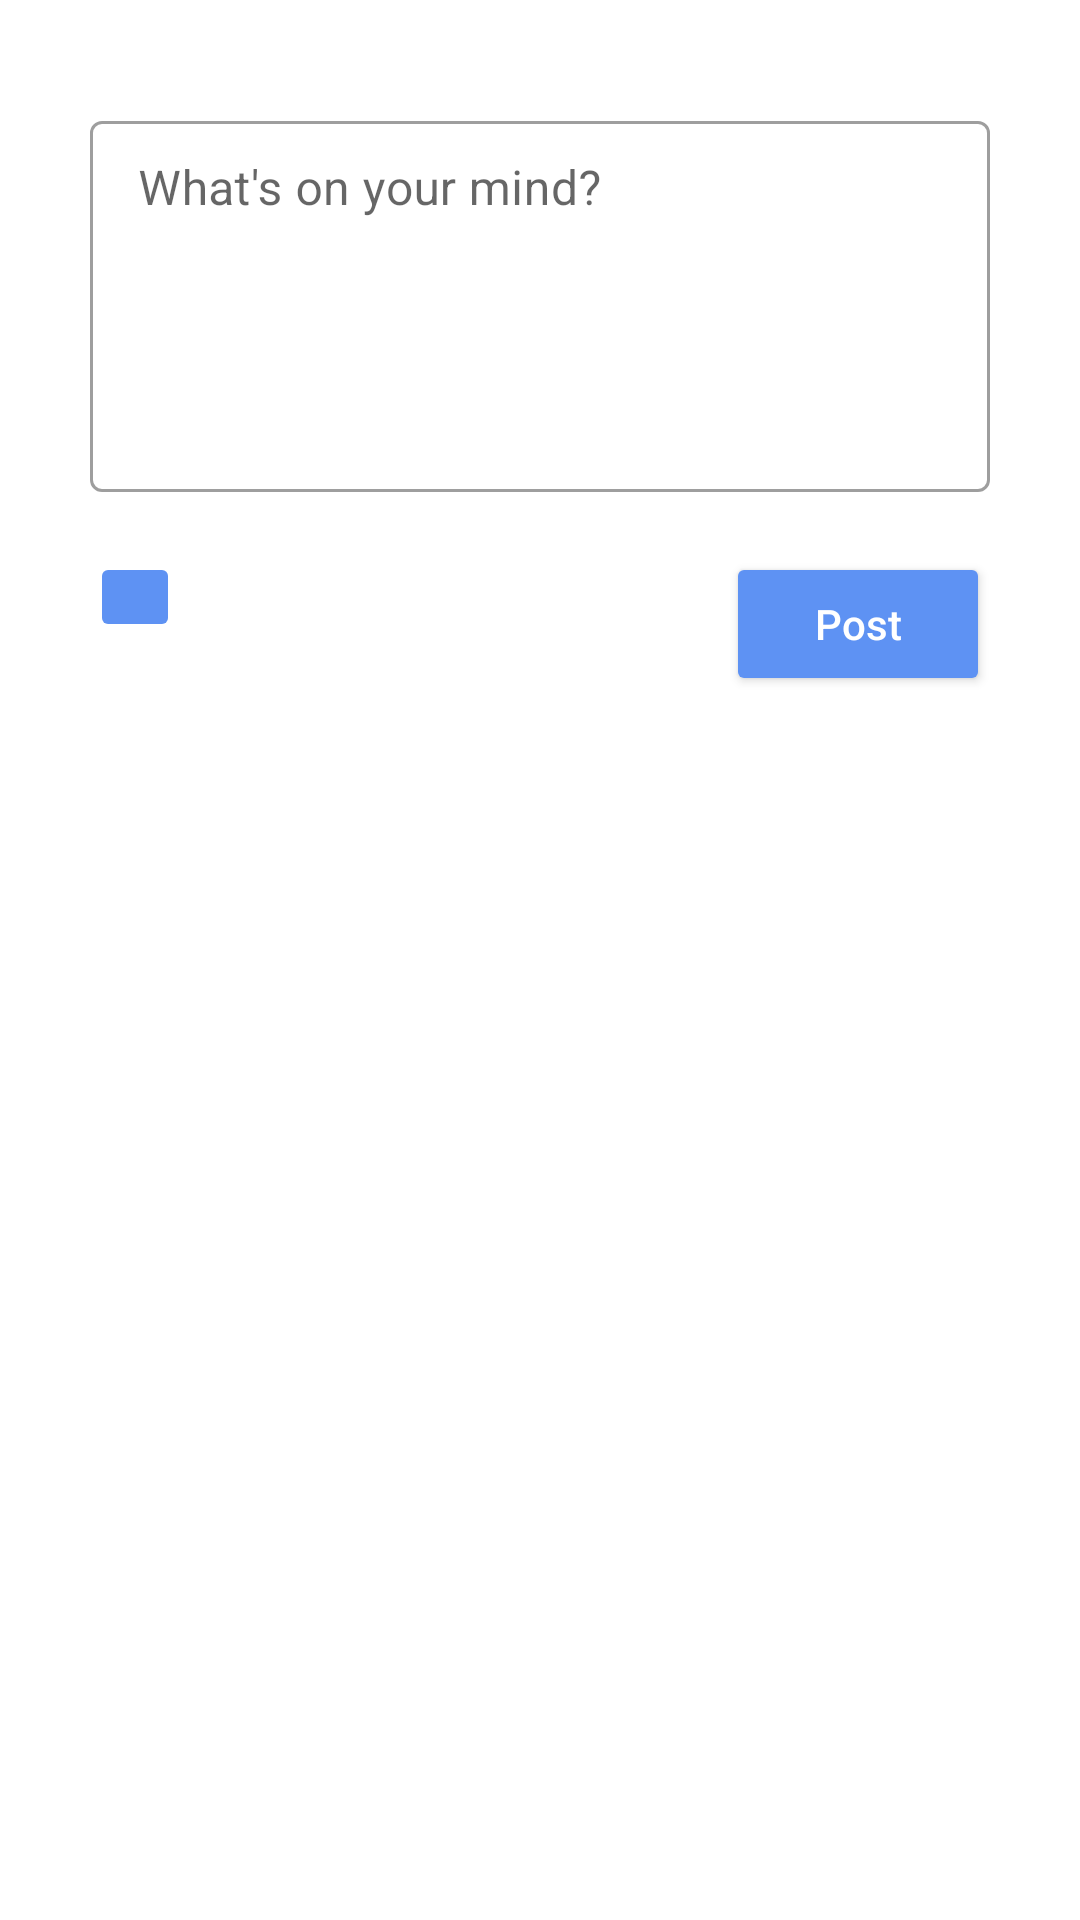

This screen was rendered from an Android layout file. Write that file and the resources it references.
<!-- AndroidManifest.xml: application theme Theme.Twits -->
<!-- res/layout/fragment_post_twit.xml -->
<?xml version="1.0" encoding="utf-8"?>
<ScrollView xmlns:android="http://schemas.android.com/apk/res/android"
    xmlns:tools="http://schemas.android.com/tools"
    android:layout_width="match_parent"
    android:layout_height="match_parent"
    xmlns:app="http://schemas.android.com/apk/res-auto"
    tools:context=".ui.fragments.PostTwitFragment">

    <LinearLayout
        android:layout_width="match_parent"
        android:layout_height="match_parent"
        android:orientation="vertical">

        <com.google.android.material.textfield.TextInputLayout
            android:id="@+id/twit_text_container"
            style="@style/Widget.MaterialComponents.TextInputLayout.OutlinedBox.Dense"
            android:layout_width="match_parent"
            android:layout_height="wrap_content"
            android:hint="@string/whats_on_your_mind"
            app:boxBackgroundColor="@color/white"
            android:layout_marginStart="30dp"
            android:layout_marginEnd="30dp"
            android:layout_marginTop="35dp">

            <com.google.android.material.textfield.TextInputEditText
                android:id="@+id/twit_text_input"
                android:layout_width="match_parent"
                android:layout_height="wrap_content"
                android:minLines="5"
                android:inputType="textMultiLine"
                android:gravity="top"/>

        </com.google.android.material.textfield.TextInputLayout>

        <RelativeLayout
            android:id="@+id/rl_buttons"
            android:layout_width="match_parent"
            android:layout_height="wrap_content"
            android:layout_marginStart="30dp"
            android:layout_marginEnd="30dp"
            android:layout_marginTop="20dp">

            <ImageButton
                android:id="@+id/attach_img"
                android:layout_width="wrap_content"
                android:layout_height="wrap_content"
                android:src="@drawable/ic_attach_photo"
                android:layout_alignParentLeft="true"
                android:backgroundTint="@color/purple_500"
                android:padding="15dp"/>

            <Button
                android:id="@+id/poster_button"
                android:layout_width="wrap_content"
                android:layout_height="wrap_content"
                android:text="Post"
                android:backgroundTint="@color/purple_500"
                android:textColor="@color/white"
                android:textAllCaps="false"
                android:layout_alignParentEnd="true" />

        </RelativeLayout>
    </LinearLayout>
</ScrollView>
<!-- resources referenced by this layout -->
<resources>
  <color name="purple_500">#5e92f3</color>
  <color name="white">#FFFFFFFF</color>
  <string name="whats_on_your_mind">What\'s on your mind?</string>
  <style name="Theme.Twits" parent="Theme.MaterialComponents.Light.DarkActionBar">
          
          <item name="colorPrimary">@color/purple_500</item>
          <item name="colorPrimaryVariant">@color/purple_700</item>
          <item name="colorOnPrimary">@color/white</item>
          
          <item name="colorSecondary">@color/teal_200</item>
          <item name="colorSecondaryVariant">@color/teal_700</item>
          <item name="colorOnSecondary">@color/black</item>
          <item name="titleTextColor">@color/white</item>
          
          <item name="android:statusBarColor">@color/purple_700</item>
          
      </style>
  <color name="purple_700">#003c8f</color>
  <color name="teal_200">#1976d2</color>
  <color name="teal_700">#63a4ff</color>
  <color name="black">#FF000000</color>
</resources>
